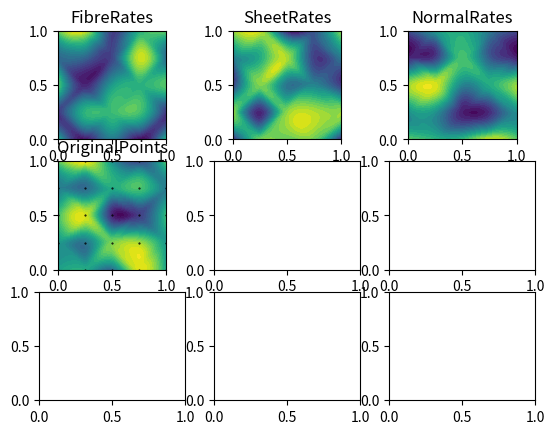

Generate this figure with matplotlib: (Note: this script raises an exception after producing the figure.)
from scipy.interpolate import griddata
#from matplotlib.mlab import griddata
import numpy as np
import matplotlib.pyplot as plt
import numpy.ma as ma
from numpy.random import uniform
import sys,os
import math
from numpy.random import randint

layers = 1  #  can be 1 or 2              1 for only cardiac muscle  and  2  for cardiac muscle and cardiac jelly
division = 4     # can be 2 or 4              2 for coarse meshgrid 18 vars and 4 for refine meshgrid with 36 vars 

numberOfCircumferentialPoints = division + 1
numberOfLongitudinalPoints = division + 1 

numberOfLongitudinalElements = 8
numberOfCircumferentialElements = 8
totalNumberOfElements = 64*layers


grid_x, grid_y = np.mgrid[0:1:1000j, 0:1:1000j]

# generate some random numbers for the field
valuesFibre1 = randint(-20, 25, (division+1)*(division+1))*0.01
valuesSheet1 = randint(-20, 25, (division+1)*(division+1))*0.01
valuesNormal1 = randint(-20, 25, (division+1)*(division+1))*0.01
if (layers == 2 ):
    valuesFibre2 = randint(-20, 25, (division+1)*(division+1))*0.01
    valuesSheet2 = randint(-20, 25, (division+1)*(division+1))*0.01
    valuesNormal2 = randint(-20, 25, (division+1)*(division+1))*0.01	
values = np.zeros(((division+1)*(division+1)*layers,4,layers))
values [:,0,0] = valuesFibre1[:]
values [:,1,0] = valuesSheet1[:]
values [:,2,0] = valuesNormal1[:]
if (layers == 2 ):
    values [:,0,1] = valuesFibre2[:]
    values [:,1,1] = valuesSheet2[:]
    values [:,2,1] = valuesNormal2[:]
# there needs to be a symmetry as of unrolling cylinder 	
for j in range (division+1):
    values[(division+1)*j+division,:,:] = values[(division+1)*j,:,:] 
values [:,3,:] = values[:,0,:]*values[:,0,:]+values[:,1,:]*values[:,1,:]+values[:,2,:]*values[:,2,:]
values1 = np.zeros(((division+1)*(division+1)*layers,4))
values1 [:,:] = values [:,:,0]
if (layers == 2 ):
    values2 = np.zeros(((division+1)*(division+1)*layers,4))
    values2 [:,:] = values [:,:,1]



        #if (layers == 1):
        #    values[(division+1)*j+division,:] = values[(division+1)*j,:] 
        #elif (layers == 2):
        #    values[(division+1)*j+division,:] = values[(division+1)*j,:] 
        #    values[(division+1)*(division+1)+(division+1)*j+division,:] = values[(division+1)*(division+1)+(division+1)*j,:]         

numberOfPoints = (division + 1)*(division + 1)
points = np.zeros((numberOfPoints,2))
if (division == 4):
    points[:,0] = 0,0,0,0,0,0.25,0.25,0.25,0.25,0.25,0.5,0.5,0.5,0.5,0.5,0.75,0.75,0.75,0.75,0.75,1,1,1,1,1
    points[:,1] = 0,0.25,0.5,0.75,1,0,0.25,0.5,0.75,1,0,0.25,0.5,0.75,1,0,0.25,0.5,0.75,1,0,0.25,0.5,0.75,1
elif (division == 2):
    points[:,0] = 0,0,0,0.5,0.5,0.5,1,1,1
    points[:,1] = 0,0.5,1,0,0.5,1,0,0.5,1


grid_z00 = griddata(points, values1[:,0], (grid_x, grid_y), method='cubic')
grid_z10 = griddata(points, values1[:,1], (grid_x, grid_y), method='cubic')
grid_z20 = griddata(points, values1[:,2], (grid_x, grid_y), method='cubic')
grid_z30 = griddata(points, values1[:,3], (grid_x, grid_y), method='cubic')
if (layers == 2 ):
    grid_z01 = griddata(points, values2[:,0], (grid_x, grid_y), method='cubic')
    grid_z11 = griddata(points, values2[:,1], (grid_x, grid_y), method='cubic')
    grid_z21 = griddata(points, values2[:,2], (grid_x, grid_y), method='cubic')
    grid_z31 = griddata(points, values2[:,3], (grid_x, grid_y), method='cubic')
# the location of gauss points  in [-1,1]  -0.577, 0 , 0.577
# the location of gauss points  in [0,1]  (1-0.577)/2, 0.5 , (1+0.577)/2   ===>  0.211, 0.5, 0.789  or 0.21 , 0.5 , 0.79
elementNumber = 0
elementOrigin = []
gaussPoints = [0.21 , 0.5 , 0.79]

#xiLocation = []
#allXiPoints = np.zeros ((totalNumberOfElements*numberOfXiPoints*numberOfXiPoints,2))
#for longitudinalElementIndex in range (numberOfLongitudinalElements):    # 0-7
#    for CircumferentialElementIndex in range (numberOfCircumferentialElements):  # 0-7
#        elementNumber = longitudinalElementIndex*numberOfCircumferentialElements + CircumferentialElementIndex
#        elementOrigin =	[(longitudinalElementIndex)/numberOfLongitudinalElements,(CircumferentialElementIndex)/numberOfCircumferentialElements ]
#        for k in range (numberOfXiPoints):
#            for m in range (numberOfXiPoints):
#                xiLocation = [elementOrigin[0]+(gaussPoints[k]) ,elementOrigin[1]+gaussPoints[m]]
#                allXiPoints[elementNumber*numberOfXiPoints*numberOfXiPoints + k*numberOfXiPoints + m,: ]= xiLocation

interpolatedRates = np.zeros((totalNumberOfElements,3,3,3,3))
for numLayers in range (layers):
    for lengthElems in range (8):
        for circumElems in range (8):
            elementNumber = numLayers*64 + lengthElems*8 + circumElems
            for xi1 in range (3):
                for xi2 in range (3):
                    for xi3 in range (3):
                        s = circumElems/8 + gaussPoints[xi1]/8
                        t = lengthElems/8 + gaussPoints[xi2]/8
                        p = gaussPoints[xi3]
                        if (layers == 1 ):
                            interpolatedRates[elementNumber, xi1, xi2,xi3,0] = grid_z00[int(1000*t) , int(1000*s)]
                            interpolatedRates[elementNumber, xi1, xi2,xi3,1] = grid_z10[int(1000*t) , int(1000*s)] 
                            interpolatedRates[elementNumber, xi1, xi2,xi3,2] = grid_z20[int(1000*t) , int(1000*s)]
                        elif (layers == 2 ):
                            interpolatedRates[elementNumber, xi1, xi2,xi3,0] = ((1-p)*(grid_z00[int(1000*t),int(1000*s)])  +  p*(grid_z00[int(1000*t),
                                                int(1000*s)] + grid_z01[int(1000*t) , int(1000*s)])/2)*math.abs(layers-1)  +  (p*(grid_z01[int(1000*t),
                                                int(1000*s)])  +  (1-p)*(grid_z00[int(1000*t),int(1000*s)] + grid_z01[int(1000*t) , int(1000*s)])/2)*math.abs(layers)
                            interpolatedRates[elementNumber, xi1, xi2,xi3,1] = ((1-p)*(grid_z10[int(1000*t),int(1000*s)])  +  p*(grid_z10[int(1000*t),
                                                int(1000*s)] + grid_z11[int(1000*t) , int(1000*s)])/2)*math.abs(layers-1)  +  (p*(grid_z11[int(1000*t),
                                                int(1000*s)])  +  (1-p)*(grid_z10[int(1000*t),int(1000*s)] + grid_z11[int(1000*t) , int(1000*s)])/2)*math.abs(layers)
                            interpolatedRates[elementNumber, xi1, xi2,xi3,2] = ((1-p)*(grid_z20[int(1000*t),int(1000*s)])  +  p*(grid_z20[int(1000*t),
                                                int(1000*s)] + grid_z21[int(1000*t) , int(1000*s)])/2)*math.abs(layers-1)  +  (p*(grid_z21[int(1000*t),
                                                int(1000*s)])  +  (1-p)*(grid_z20[int(1000*t),int(1000*s)] + grid_z21[int(1000*t) , int(1000*s)])/2)*math.abs(layers)   

# geting the gradient and calculating their magnitudes  and later on plotting them to if there is enough continuity in the gradient 
#gx00,gy00 = np.gradient(grid_z00)
#gx10,gy10 = np.gradient(grid_z10)
#gx20,gy20 = np.gradient(grid_z20)
#gx30,gy30 = np.gradient(grid_z30)
#gz00 = (gx00*gx00 + gy00*gy00)
#gz01 = (gx01*gx01 + gy01*gy01)
#gz02 = (gx02*gx02 + gy02*gy02)
#gz03 = (gx03*gx03 + gy03*gy03)
#if (layers == 2 ):
#     gx01,gy01 = np.gradient(grid_z01)
#     gx11,gy11 = np.gradient(grid_z11)
#     gx21,gy21 = np.gradient(grid_z21)
#     gx31,gy31 = np.gradient(grid_z31)
#     gz01 = (gx10*gx10 + gy10*gy10)
#     gz11 = (gx11*gx11 + gy11*gy11)
#     gz21 = (gx21*gx21 + gy21*gy21)
#     gz31 = (gx31*gx31 + gy31*gy31)



origin = 'lower' #origin = 'upper'
fig, ax = plt.subplots(nrows=3, ncols=3)
plt.subplot(331)
plt.imshow(grid_z00.T, extent=(0.0,1.0,0.0,1.0), origin=origin)
plt.contourf(grid_x,grid_y,grid_z00.T,30)
plt.title('FibreRates')

plt.subplot(332)
plt.imshow(grid_z10.T, extent=(0.0,1.0,0.0,1.0), origin=origin)
plt.contourf(grid_x,grid_y,grid_z10.T,30) # np.arange(0,1.0,0.01))
plt.title('SheetRates')

plt.subplot(333)
plt.imshow(grid_z20.T, extent=(0.0,1.0,0.0,1.0), origin=origin)
plt.contourf(grid_x,grid_y,grid_z20.T,30)
plt.title('NormalRates')

plt.subplot(334)
#plt.imshow(values, points, extent=(0,1,0,1), origin='lower')
plt.imshow(grid_z30.T, extent=(0.0,1.0,0.0,1.0), origin=origin)
plt.contourf(grid_x,grid_y,grid_z30.T,30)
plt.plot(points[:,0], points[:,1], 'k.', ms=1)
plt.title('OriginalPoints')

plt.subplot(335)
plt.imshow(gz)
plt.contourf(grid_x,grid_y,gz,15)
plt.title("gx")

plt.subplot(336)
plt.imshow(gz)
plt.contourf(grid_x,grid_y,gz,15)
plt.title("gy")

plt.subplot(337)
plt.scatter(plottingXiPoints[:,0], plottingXiPoints[:,1], c=plottingXiPointsValuesFibre[:] , marker=(2, 1))
plt.plot(points[:,0], points[:,1], 'k.', ms=1)
plt.title('GaussPoints')

plt.subplot(338)
plt.scatter(plottingXiPoints[:,0], plottingXiPoints[:,1], c=plottingXiPointsValuesFibre[:] , marker=(2, 1))
plt.plot(points[:,0], points[:,1], 'k.', ms=1)
plt.title('GaussPoints')

plt.subplot(339)
plt.scatter(plottingXiPoints[:,0], plottingXiPoints[:,1], c=plottingXiPointsValuesFibre[:] , marker=(2, 1))
plt.plot(points[:,0], points[:,1], 'k.', ms=1)
plt.title('GaussPoints')


plt.gcf().set_size_inches(6,6)
plt.show()